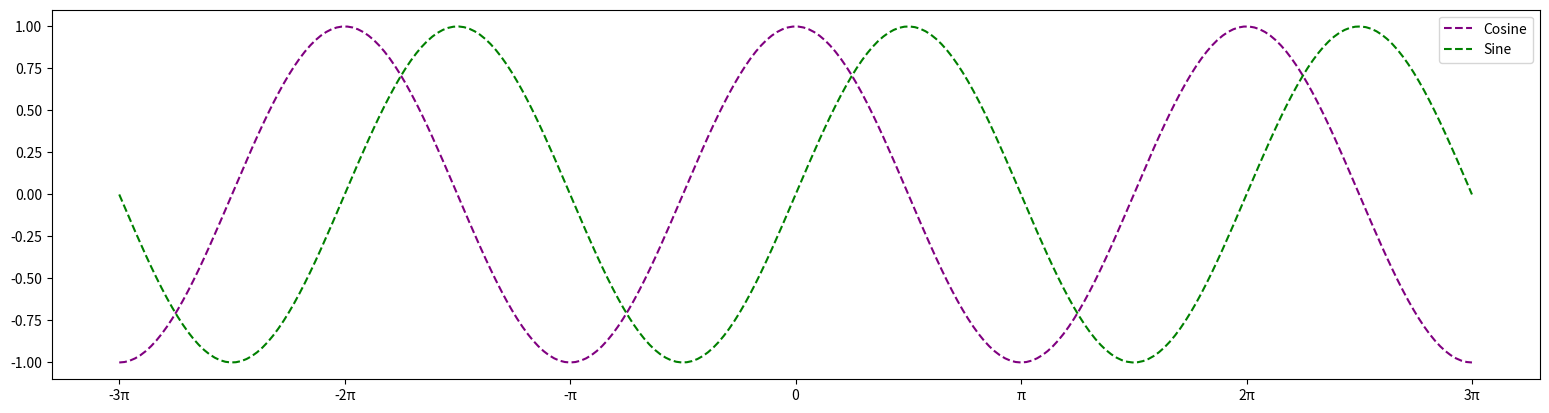

The matplotlib source for this figure:
import numpy as np
import matplotlib.pyplot as plt

fig = plt.figure(figsize=(6.4*3, 4.8))

X = np.linspace(-3*np.pi, 3*np.pi, 256, endpoint=True)
C,S = np.cos(X), np.sin(X)

plt.plot(X, C, color='purple', linestyle='dashed', label='Cosine')
plt.plot(X, S, color='green', linestyle='dashed', label='Sine')

plt.xticks([-3*np.pi, -2*np.pi, -1*np.pi, 0, np.pi, 2*np.pi, 3*np.pi], ['-3π', '-2π', '-π', '0', 'π', '2π', '3π'])

plt.legend()
plt.show()